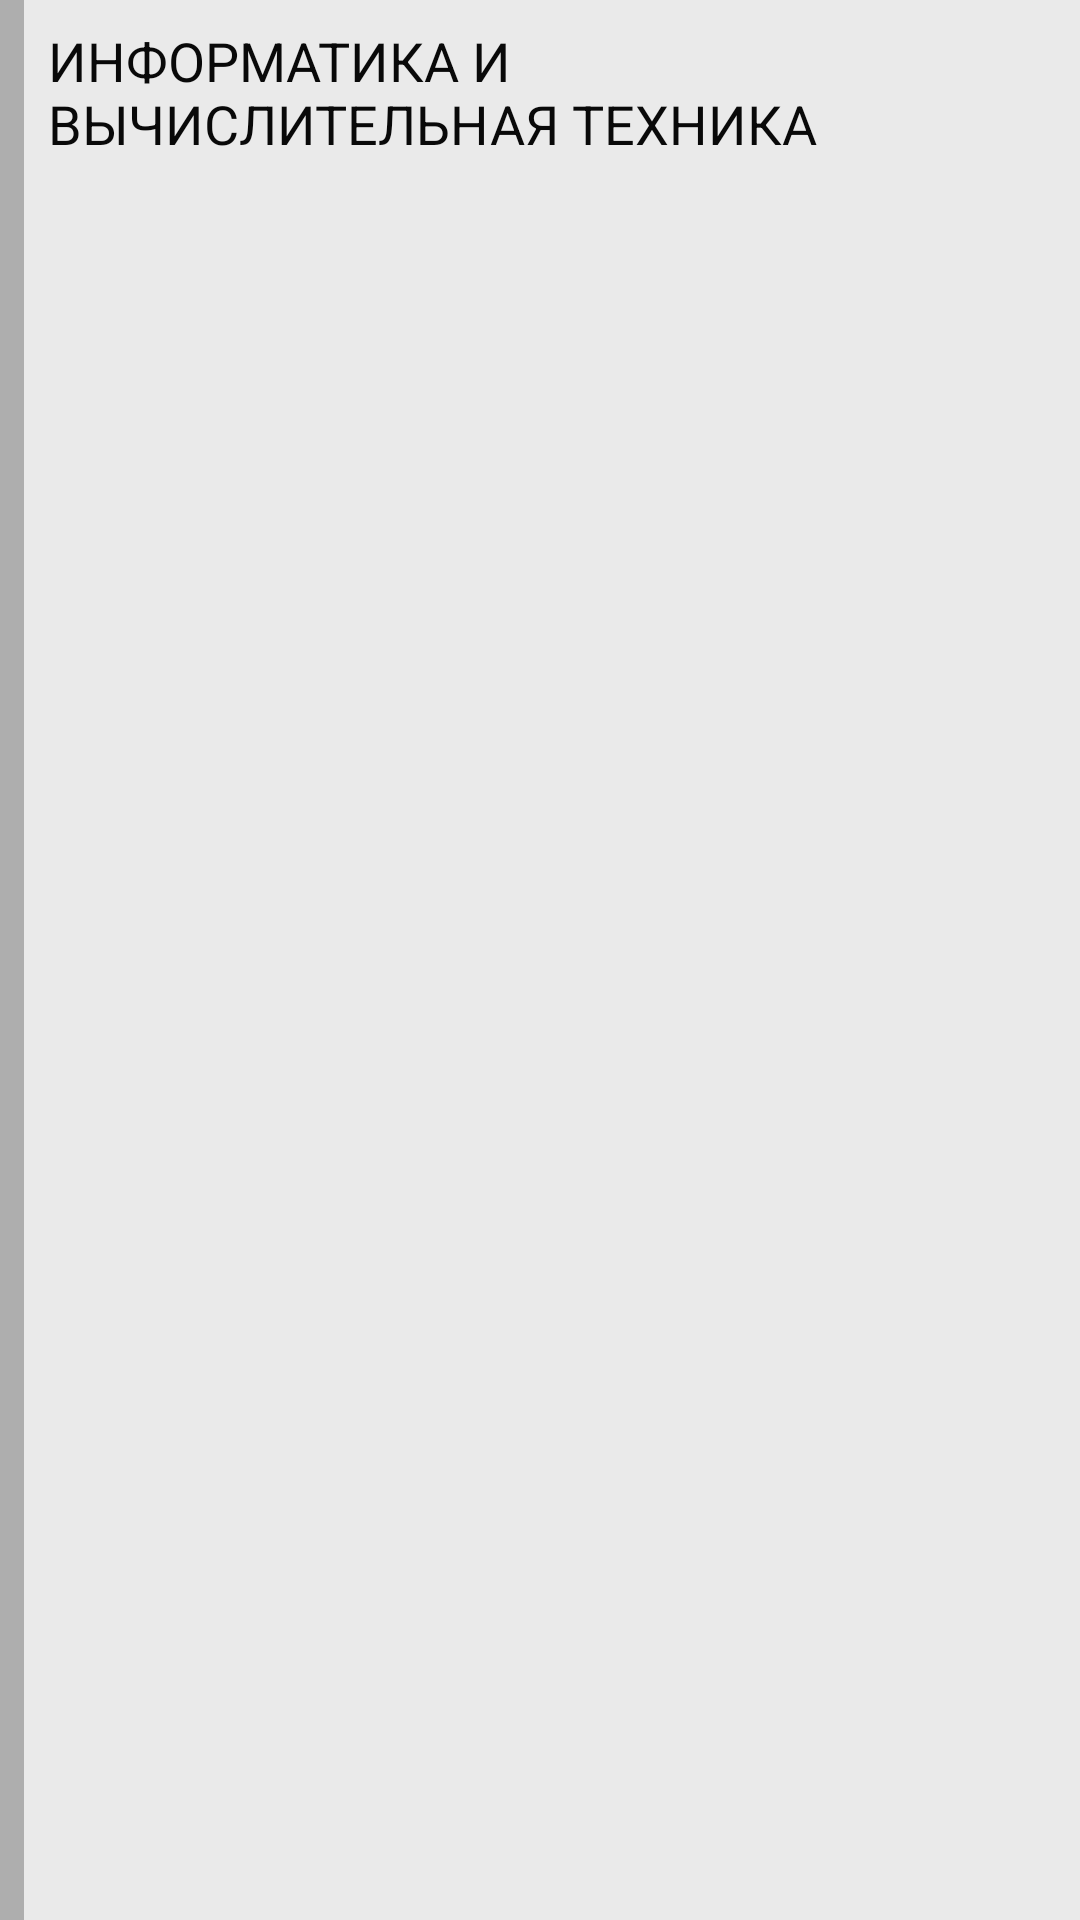

Reconstruct the res/layout file that produces this screen, plus the resources it refers to.
<!-- AndroidManifest.xml: application theme REducation.Light -->
<!-- res/layout/event_item.xml -->
<?xml version="1.0" encoding="utf-8"?>
<androidx.constraintlayout.widget.ConstraintLayout
    xmlns:android="http://schemas.android.com/apk/res/android"
    xmlns:app="http://schemas.android.com/apk/res-auto"
    xmlns:tools="http://schemas.android.com/tools"
    android:layout_width="match_parent"
    android:layout_height="wrap_content"
    android:background="@color/colorPrimary">

    <ImageView
        android:layout_width="@dimen/defaultEventItemProgress"
        android:layout_height="0dp"
        android:background="@color/colorPrimaryDark"
        app:layout_constraintBottom_toBottomOf="parent"
        app:layout_constraintStart_toStartOf="parent"
        app:layout_constraintTop_toTopOf="parent"
        tools:ignore="ContentDescription" />

    <TextView
        android:layout_width="0dp"
        android:layout_height="match_parent"
        android:text="@string/defaultEventItemText"
        android:textAllCaps="true"
        android:textColor="@color/colorAccent"
        android:textSize="@dimen/textLarge"
        android:layout_marginStart="@dimen/marginVertical"
        android:layout_marginEnd="@dimen/marginVertical"
        android:layout_marginTop="@dimen/marginHorizontal"
        android:layout_marginBottom="@dimen/marginHorizontal"
        app:layout_constraintBottom_toBottomOf="parent"
        app:layout_constraintEnd_toEndOf="parent"
        app:layout_constraintStart_toStartOf="parent"
        app:layout_constraintTop_toTopOf="parent" />

</androidx.constraintlayout.widget.ConstraintLayout>
<!-- resources referenced by this layout -->
<resources>
  <color name="colorAccent">#090909</color>
  <color name="colorPrimary">#EAEAEA</color>
  <color name="colorPrimaryDark">#AEAEAE</color>
  <dimen name="defaultEventItemProgress">8dp</dimen>
  <dimen name="marginHorizontal">8dp</dimen>
  <dimen name="marginVertical">16dp</dimen>
  <dimen name="textLarge">18sp</dimen>
  <string name="defaultEventItemText">Информатика и вычислительная техника</string>
  <style name="REducation.Light" parent="MaterialDrawerTheme.Light">
          
          <item name="colorPrimary">@color/colorPrimary</item>
          <item name="colorPrimaryDark">@color/white</item>
          <item name="colorAccent">@color/colorAccent</item>
          <item name="android:colorBackground">@color/white</item>
          <item name="popupTheme">@style/actionMenu</item>
          <item name="android:forceDarkAllowed" tools:targetApi="q">false</item>
          
          <item name="material_drawer_background">@color/material_drawer_background</item>
          <item name="material_drawer_primary_text">@color/material_drawer_primary_text</item>
          <item name="material_drawer_primary_icon">@color/material_drawer_primary_icon</item>
          <item name="material_drawer_secondary_text">@color/material_drawer_secondary_text</item>
          <item name="material_drawer_hint_text">@color/material_drawer_hint_text</item>
          <item name="material_drawer_divider">@color/material_drawer_divider</item>
          <item name="material_drawer_selected">@color/material_drawer_selected</item> 
          <item name="material_drawer_selected_legacy">@color/material_drawer_selected</item> 
          <item name="material_drawer_selected_text">@color/material_drawer_selected_text</item>
          <item name="material_drawer_header_selection_text">@color/material_drawer_header_selection_text</item>
          <item name="material_drawer_header_selection_subtext">@color/material_drawer_header_selection_subtext</item>
          <item name="material_drawer_legacy_style">false</item> 
      </style>
  <color name="white">#F8F8F8</color>
  <style name="actionMenu" parent="Theme.AppCompat.Light">
          <item name="background">@color/white</item>
          <item name="actionMenuTextColor">@color/colorAccent</item>
      </style>
  <color name="material_drawer_background">#F9F9F9</color>
  <color name="material_drawer_primary_text">@color/colorAccent</color>
  <color name="material_drawer_primary_icon">@color/colorAccent</color>
  <color name="material_drawer_secondary_text">#8A000000</color>
  <color name="material_drawer_hint_text">#42000000</color>
  <color name="material_drawer_divider">#1F000000</color>
  <color name="material_drawer_selected">#1F2196F3</color>
  <color name="material_drawer_selected_text">#2196F3</color>
  <color name="material_drawer_header_selection_text">@color/colorAccent</color>
  <color name="material_drawer_header_selection_subtext">@color/colorAccentLight</color>
  <color name="colorAccentLight">#676767</color>
</resources>
